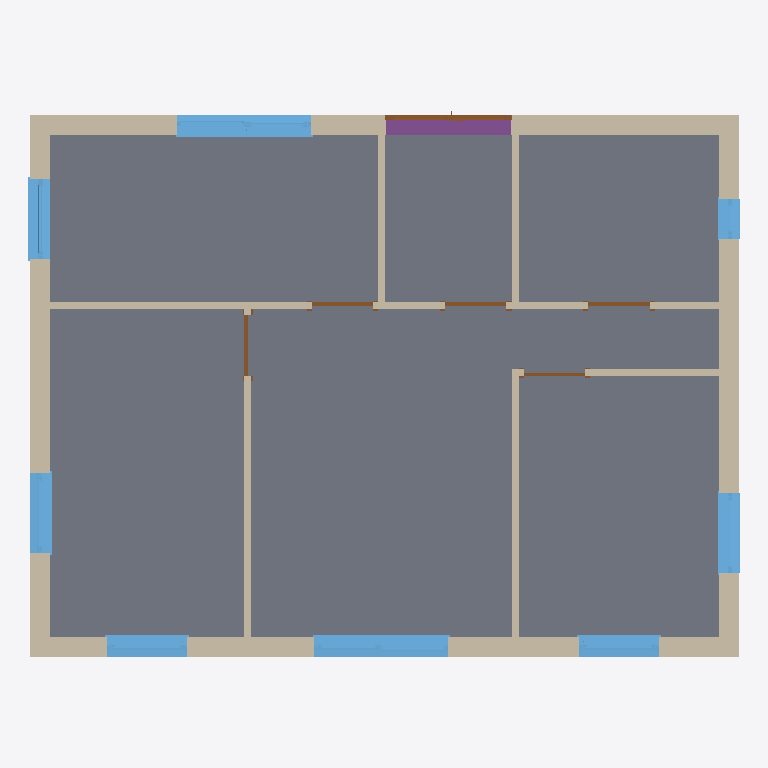
Plan cut of the same IFC building model at storey 'Level 1' (level 0.00 m, cut at 1.40 m), seen from above with north up, elements coloured by IFC class: 10 walls (beige), 8 windows (light blue), 6 doors (brown), 1 slab (grey), 1 footing (purple). Cut surfaces are drawn darker.
Extent 10.6 m × 8.2 m × 6.1 m (x, y, z). Storeys (2): Level 1 at 0.00 m; Level 2 at 3.00 m. Elements (31): 10 IfcWall, 8 IfcWindow, 6 IfcDoor, 4 IfcFooting, 1 IfcCovering, 1 IfcRoof, 1 IfcSlab.

HEADER;
FILE_DESCRIPTION(('ViewDefinition [DesignTransferView_V1.0]','RevitIdentifiers [VersionGUID: 6f52ef50-c621-455b-865a-a0875bc2a5f9, NumberOfSaves: 56]','CoordinateReference [CoordinateBase: Shared Coordinates, ProjectSite: Internal]'),'2;1');
FILE_NAME('0001','2023-06-02T09:41:37+02:00',(''),(''),'ODA SDAI 23.12','Autodesk Revit 24.0.4.427 (ENG) - IFC 24.1.0.22','');
FILE_SCHEMA(('IFC4'));
ENDSEC;
DATA;
#104=IFCPROJECT('0r295zILD0gwHPe_X9esB1',#18,'0001',$,$,'Project Name','Project Status',(#99),#96);
#119=IFCSITE('0r295zILD0gwHPe_X9esB3',#18,'Default',$,$,#118,$,$,.ELEMENT.,$,$,$,$,$);
#109=IFCBUILDING('0r295zILD0gwHPe_X9esB0',#18,'',$,$,#107,$,'',.ELEMENT.,$,$,$);
#112=IFCBUILDINGSTOREY('0r295zILD0gwHPe_YsN9m6',#18,'Level 1',$,'Level:8mm Head',#111,$,'Level 1',.ELEMENT.,0.0);
#116=IFCBUILDINGSTOREY('0r295zILD0gwHPe_YsN9_7',#18,'Level 2',$,'Level:8mm Head',#115,$,'Level 2',.ELEMENT.,3.000000000000001);
#1901=IFCSLAB('2dkIpJfx15APB3JtIlowCM',#18,'Floor:Floor uvalu 0.30:440008',$,'Floor:Floor uvalu 0.30',#1882,#1900,'440008',.FLOOR.);
#1510=IFCWALL('2dkIpJfx15APB3JtIlow1H',#18,'Basic Wall:External Wall uvalue 0.22:439695',$,'Basic Wall:External Wall uvalue 0.22',#1475,#1509,'439695',.SOLIDWALL.);
#1255=IFCWALL('2dkIpJfx15APB3JtIlow3X',#18,'Basic Wall:External Wall uvalue 0.22:439615',$,'Basic Wall:External Wall uvalue 0.22',#1206,#1254,'439615',.SOLIDWALL.);
#1564=IFCWALL('2dkIpJfx15APB3JtIlow1g',#18,'Basic Wall:External Wall uvalue 0.22:439732',$,'Basic Wall:External Wall uvalue 0.22',#1540,#1563,'439732',.SOLIDWALL.);
#1445=IFCWALL('2dkIpJfx15APB3JtIlow2$',#18,'Basic Wall:External Wall uvalue 0.22:439649',$,'Basic Wall:External Wall uvalue 0.22',#1410,#1444,'439649',.SOLIDWALL.);
#40173=IFCWALL('18FNtntoH3FgPyCibCwaV$',#18,'Basic Wall:Generic - 100mm Brick:442963',$,'Basic Wall:Generic - 100mm Brick',#40161,#40172,'442963',.NOTDEFINED.);
#35847=IFCWINDOW('3tatpcspb6RQZ3Y6r9wLyE',#18,'Window_Profile-22_Flush-Tilt-Turn_Side-Opening:Window_Profile-22_Flush-Tilt-Turn_Side-Opening 2000x1200:440854',$,'Window_Profile-22_Flush-Tilt-Turn_Side-Opening:Window_Profile-22_Flush-Tilt-Turn_Side-Opening 2000x1200',#41468,#35843,'440854',1.199999999999998,2.000000000000001,.WINDOW.,.NOTDEFINED.,$);
#35954=IFCWINDOW('3tatpcspb6RQZ3Y6r9wL$F',#18,'Window_Profile-22_Flush-Tilt-Turn_Side-Opening:Window_Profile-22_Flush-Tilt-Turn_Side-Opening 2000x1200:441047',$,'Window_Profile-22_Flush-Tilt-Turn_Side-Opening:Window_Profile-22_Flush-Tilt-Turn_Side-Opening 2000x1200',#41747,#35950,'441047',1.199999999999998,2.000000000000001,.WINDOW.,.NOTDEFINED.,$);
#40302=IFCWALL('18FNtntoH3FgPyCibCwaRG',#18,'Basic Wall:Generic - 100mm Brick:443260',$,'Basic Wall:Generic - 100mm Brick',#40290,#40301,'443260',.NOTDEFINED.);
#1803=IFCFOOTING('2dkIpJfx15APB3JtIlow0z',#18,'Wall Foundation:Bearing Footing - 250 x 600:439779',$,'Wall Foundation:Bearing Footing - 250 x 600',#1792,#1802,'439779',.STRIP_FOOTING.);
#40130=IFCWALL('18FNtntoH3FgPyCibCwaHz',#18,'Basic Wall:Generic - 100mm Brick:442833',$,'Basic Wall:Generic - 100mm Brick',#40118,#40129,'442833',.NOTDEFINED.);
#14095=IFCWINDOW('2dkIpJfx15APB3JtIlowAl',#18,'Window_Profile-22_Flush-Tilt-Turn_Single-Opening:Window_Profile-22_Flush-Tilt-Turn_Single-Opening 1200x1200:440177',$,'Window_Profile-22_Flush-Tilt-Turn_Single-Opening:Window_Profile-22_Flush-Tilt-Turn_Single-Opening 1200x1200',#41448,#14091,'440177',1.1999999999999964,1.1999999999999984,.WINDOW.,.NOTDEFINED.,$);
#7994=IFCWINDOW('2dkIpJfx15APB3JtIlowCg',#18,'Window_Profile-22_Flush-Tilt-Turn_Single-Opening:Window_Profile-22_Flush-Tilt-Turn_Single-Opening 1200x1200:440052',$,'Window_Profile-22_Flush-Tilt-Turn_Single-Opening:Window_Profile-22_Flush-Tilt-Turn_Single-Opening 1200x1200',#41428,#7990,'440052',1.1999999999999964,1.199999999999998,.WINDOW.,.NOTDEFINED.,$);
#14138=IFCWINDOW('2dkIpJfx15APB3JtIlow87',#18,'Window_Profile-22_Flush-Tilt-Turn_Single-Opening:Window_Profile-22_Flush-Tilt-Turn_Single-Opening 1200x1200:440281',$,'Window_Profile-22_Flush-Tilt-Turn_Single-Opening:Window_Profile-22_Flush-Tilt-Turn_Single-Opening 1200x1200',#41488,#14134,'440281',1.1999999999999964,1.1999999999999984,.WINDOW.,.NOTDEFINED.,$);
#20153=IFCWINDOW('2dkIpJfx15APB3JtIlowtT',#18,'Window_Profile-22_Flush-Tilt-Turn_Single-Opening:Window_Profile-22_Flush-Tilt-Turn_Single-Opening 1200x1200:440323',$,'Window_Profile-22_Flush-Tilt-Turn_Single-Opening:Window_Profile-22_Flush-Tilt-Turn_Single-Opening 1200x1200',#41508,#20149,'440323',1.1999999999999964,1.1999999999999984,.WINDOW.,.NOTDEFINED.,$);
#20196=IFCWINDOW('2dkIpJfx15APB3JtIlowtp',#18,'Window_Profile-22_Flush-Tilt-Turn_Single-Opening:Window_Profile-22_Flush-Tilt-Turn_Single-Opening 1200x1200:440365',$,'Window_Profile-22_Flush-Tilt-Turn_Single-Opening:Window_Profile-22_Flush-Tilt-Turn_Single-Opening 1200x1200',#41767,#20192,'440365',1.1999999999999964,1.1999999999999984,.WINDOW.,.NOTDEFINED.,$);
#40216=IFCWALL('18FNtntoH3FgPyCibCwaSN',#18,'Basic Wall:Generic - 100mm Brick:443067',$,'Basic Wall:Generic - 100mm Brick',#40204,#40215,'443067',.NOTDEFINED.);
#40259=IFCWALL('18FNtntoH3FgPyCibCwaQX',#18,'Basic Wall:Generic - 100mm Brick:443149',$,'Basic Wall:Generic - 100mm Brick',#40247,#40258,'443149',.NOTDEFINED.);
#40049=IFCWALL('18FNtntoH3FgPyCibCwaG6',#18,'Basic Wall:Generic - 100mm Brick:442794',$,'Basic Wall:Generic - 100mm Brick',#40034,#40048,'442794',.NOTDEFINED.);
#26211=IFCWINDOW('3tatpcspb6RQZ3Y6r9wLoi',#18,'Window_Profile-22_Flush-Tilt-Turn_Single-Opening:Window_Profile-22_Flush-Tilt-Turn_Single-Opening 600x1200:440756',$,'Window_Profile-22_Flush-Tilt-Turn_Single-Opening:Window_Profile-22_Flush-Tilt-Turn_Single-Opening 600x1200',#41787,#26207,'440756',1.1999999999999964,0.5999999999999984,.WINDOW.,.NOTDEFINED.,$);
#39832=IFCDOOR('3tatpcspb6RQZ3Y6r9wLu2',#18,'Ext_door_double:1900x2100:441114',$,'Ext_door_double:1900x2100',#41727,#39828,'441114',2.261000000000008,2.0249999999999924,.DOOR.,.NOTDEFINED.,$);
#40509=IFCDOOR('18FNtntoH3FgPyCibCwaPj',#18,'M_Single-Flush:0915 x 2032mm:443329',$,'M_Single-Flush:0915 x 2032mm',#41827,#40505,'443329',2.0319999999999996,0.9149999999999999,.DOOR.,.SINGLE_SWING_RIGHT.,$);
#40541=IFCDOOR('18FNtntoH3FgPyCibCwa68',#18,'M_Single-Flush:0915 x 2032mm:443428',$,'M_Single-Flush:0915 x 2032mm',#41847,#40537,'443428',2.0319999999999996,0.9149999999999999,.DOOR.,.SINGLE_SWING_RIGHT.,$);
#40599=IFCDOOR('18FNtntoH3FgPyCibCwa48',#18,'M_Single-Flush:0915 x 2032mm:443556',$,'M_Single-Flush:0915 x 2032mm',#41887,#40595,'443556',2.0319999999999996,0.9149999999999999,.DOOR.,.SINGLE_SWING_RIGHT.,$);
#40570=IFCDOOR('18FNtntoH3FgPyCibCwa7y',#18,'M_Single-Flush:0915 x 2032mm:443472',$,'M_Single-Flush:0915 x 2032mm',#41867,#40566,'443472',2.0319999999999996,0.915,.DOOR.,.SINGLE_SWING_RIGHT.,$);
#40399=IFCDOOR('18FNtntoH3FgPyCibCwaOx',#18,'M_Single-Flush:0915 x 2032mm:443287',$,'M_Single-Flush:0915 x 2032mm',#41807,#40395,'443287',2.0319999999999996,0.9149999999999999,.DOOR.,.SINGLE_SWING_RIGHT.,$);
ENDSEC;